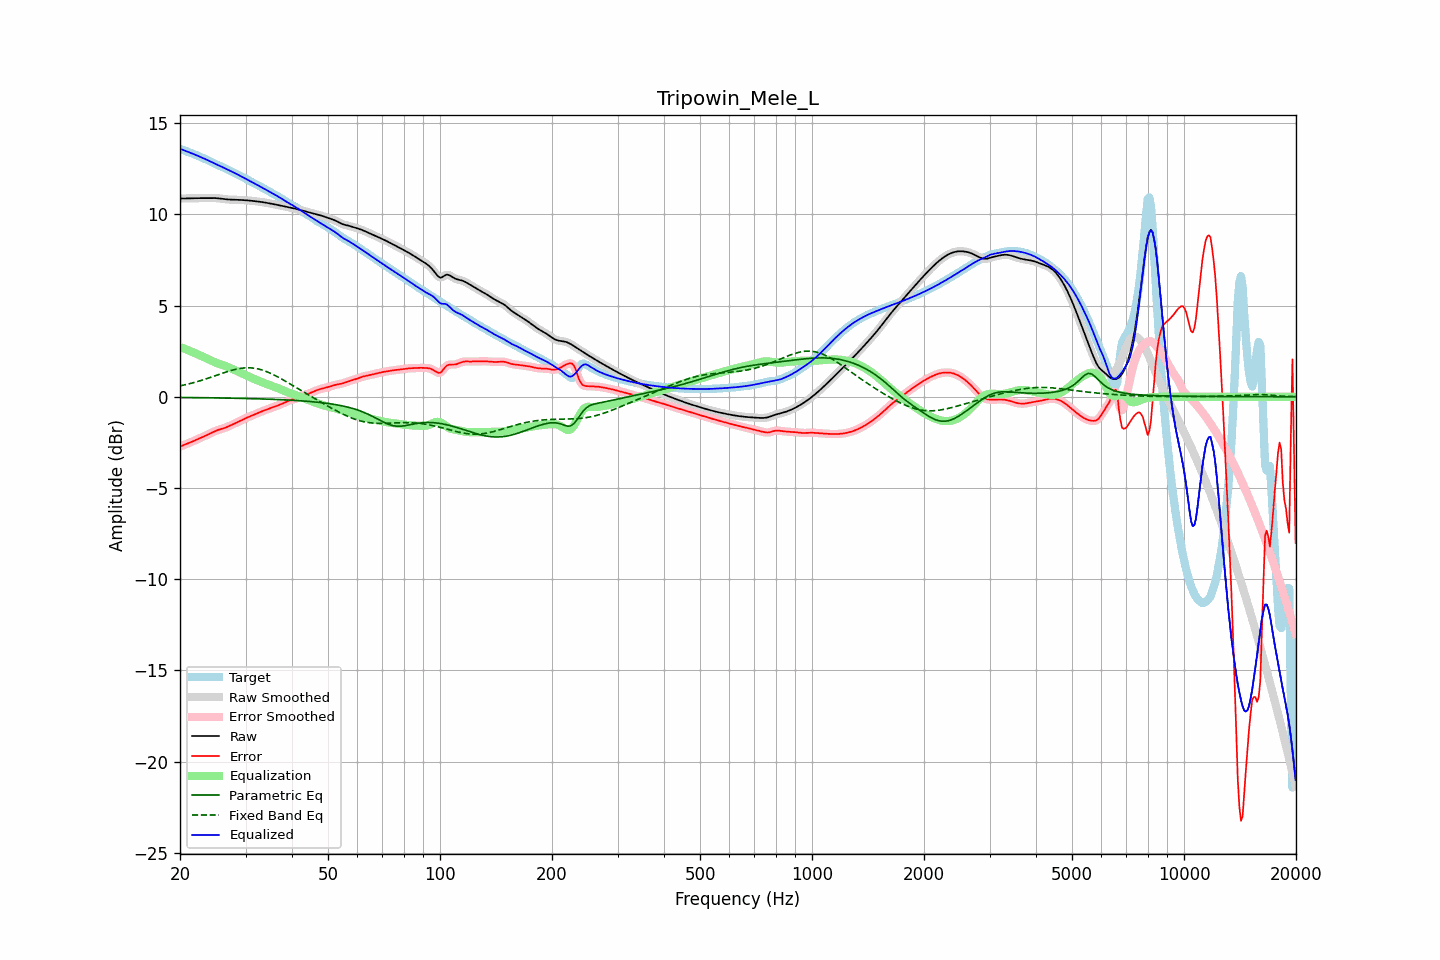

The data file committed next to this chart (first rows):
frequency, raw, error, smoothed, error_smoothed, equalization, parametric_eq, fixed_band_eq, equalized_raw, equalized_smoothed, target
20.00, 10.86, -2.73, 10.86, -2.73, 2.73, -0.04, 0.60, 13.59, 13.59, 13.59
20.20, 10.87, -2.69, 10.86, -2.69, 2.69, -0.04, 0.61, 13.56, 13.56, 13.56
20.40, 10.87, -2.66, 10.87, -2.66, 2.66, -0.04, 0.63, 13.53, 13.53, 13.53
20.61, 10.87, -2.63, 10.87, -2.62, 2.63, -0.04, 0.65, 13.49, 13.49, 13.49
20.81, 10.87, -2.59, 10.87, -2.59, 2.59, -0.04, 0.67, 13.46, 13.46, 13.46
21.02, 10.87, -2.55, 10.87, -2.55, 2.55, -0.04, 0.70, 13.42, 13.42, 13.43
21.23, 10.87, -2.52, 10.87, -2.52, 2.52, -0.04, 0.72, 13.39, 13.39, 13.39
21.44, 10.88, -2.48, 10.88, -2.48, 2.48, -0.04, 0.74, 13.36, 13.36, 13.36
21.66, 10.88, -2.44, 10.88, -2.44, 2.44, -0.05, 0.76, 13.32, 13.32, 13.32
21.87, 10.88, -2.40, 10.88, -2.40, 2.40, -0.05, 0.79, 13.29, 13.29, 13.29
22.09, 10.88, -2.36, 10.88, -2.36, 2.37, -0.05, 0.81, 13.25, 13.25, 13.25
22.31, 10.89, -2.33, 10.89, -2.33, 2.33, -0.05, 0.84, 13.21, 13.21, 13.21
22.54, 10.89, -2.29, 10.89, -2.29, 2.29, -0.05, 0.86, 13.18, 13.18, 13.17
22.76, 10.89, -2.25, 10.89, -2.25, 2.25, -0.05, 0.89, 13.14, 13.14, 13.14
22.99, 10.89, -2.21, 10.89, -2.21, 2.21, -0.05, 0.92, 13.10, 13.10, 13.10
23.22, 10.89, -2.17, 10.89, -2.17, 2.17, -0.05, 0.95, 13.06, 13.06, 13.06
23.45, 10.89, -2.13, 10.89, -2.13, 2.13, -0.05, 0.97, 13.02, 13.02, 13.02
23.69, 10.89, -2.09, 10.89, -2.09, 2.08, -0.06, 1.00, 12.98, 12.98, 12.98
23.92, 10.89, -2.04, 10.89, -2.04, 2.04, -0.06, 1.03, 12.93, 12.93, 12.94
24.16, 10.90, -2.00, 10.90, -2.00, 2.00, -0.06, 1.06, 12.89, 12.89, 12.89
24.40, 10.90, -1.95, 10.90, -1.95, 1.96, -0.06, 1.09, 12.85, 12.85, 12.85
24.65, 10.89, -1.91, 10.89, -1.91, 1.92, -0.06, 1.12, 12.81, 12.81, 12.81
24.89, 10.89, -1.87, 10.89, -1.87, 1.88, -0.06, 1.15, 12.77, 12.77, 12.76
25.14, 10.88, -1.84, 10.88, -1.84, 1.85, -0.06, 1.19, 12.73, 12.73, 12.72
25.39, 10.88, -1.81, 10.88, -1.81, 1.81, -0.06, 1.22, 12.69, 12.69, 12.68
25.65, 10.86, -1.78, 10.86, -1.78, 1.78, -0.07, 1.25, 12.65, 12.65, 12.65
25.91, 10.85, -1.76, 10.85, -1.76, 1.75, -0.07, 1.28, 12.61, 12.61, 12.61
26.16, 10.84, -1.73, 10.84, -1.73, 1.73, -0.07, 1.31, 12.57, 12.57, 12.57
26.43, 10.83, -1.70, 10.83, -1.70, 1.69, -0.07, 1.34, 12.52, 12.52, 12.53
26.69, 10.82, -1.67, 10.82, -1.67, 1.66, -0.07, 1.37, 12.48, 12.48, 12.49
26.96, 10.81, -1.63, 10.81, -1.63, 1.63, -0.07, 1.39, 12.44, 12.44, 12.44
27.23, 10.81, -1.59, 10.81, -1.59, 1.59, -0.08, 1.42, 12.40, 12.40, 12.40
27.50, 10.80, -1.55, 10.80, -1.55, 1.55, -0.08, 1.45, 12.35, 12.35, 12.35
27.77, 10.80, -1.50, 10.80, -1.50, 1.51, -0.08, 1.47, 12.31, 12.31, 12.31
28.05, 10.80, -1.46, 10.80, -1.46, 1.47, -0.08, 1.49, 12.27, 12.27, 12.26
28.33, 10.80, -1.42, 10.80, -1.42, 1.42, -0.08, 1.51, 12.22, 12.22, 12.22
28.62, 10.80, -1.38, 10.79, -1.38, 1.38, -0.08, 1.53, 12.18, 12.18, 12.18
28.90, 10.79, -1.34, 10.79, -1.34, 1.34, -0.09, 1.55, 12.13, 12.13, 12.13
29.19, 10.79, -1.30, 10.79, -1.30, 1.30, -0.09, 1.56, 12.08, 12.08, 12.09
29.48, 10.78, -1.26, 10.78, -1.26, 1.26, -0.09, 1.57, 12.04, 12.04, 12.04
29.78, 10.78, -1.21, 10.78, -1.21, 1.22, -0.09, 1.58, 11.99, 11.99, 11.99
30.08, 10.77, -1.17, 10.77, -1.17, 1.17, -0.09, 1.59, 11.95, 11.95, 11.94
30.38, 10.76, -1.13, 10.76, -1.13, 1.13, -0.10, 1.59, 11.90, 11.90, 11.89
30.68, 10.76, -1.09, 10.76, -1.09, 1.10, -0.10, 1.59, 11.85, 11.85, 11.85
30.99, 10.75, -1.06, 10.75, -1.06, 1.06, -0.10, 1.59, 11.80, 11.80, 11.80
31.30, 10.74, -1.02, 10.74, -1.02, 1.02, -0.10, 1.58, 11.76, 11.76, 11.76
31.61, 10.73, -0.99, 10.73, -0.98, 0.98, -0.11, 1.57, 11.71, 11.71, 11.71
31.93, 10.72, -0.95, 10.72, -0.95, 0.94, -0.11, 1.55, 11.66, 11.66, 11.66
32.24, 10.71, -0.91, 10.71, -0.91, 0.91, -0.11, 1.54, 11.61, 11.61, 11.62
32.57, 10.70, -0.87, 10.70, -0.87, 0.87, -0.11, 1.52, 11.57, 11.57, 11.57
32.89, 10.69, -0.83, 10.69, -0.83, 0.84, -0.12, 1.50, 11.52, 11.52, 11.52
33.22, 10.67, -0.80, 10.67, -0.80, 0.80, -0.12, 1.47, 11.47, 11.47, 11.47
33.55, 10.66, -0.76, 10.66, -0.76, 0.76, -0.12, 1.44, 11.42, 11.42, 11.42
33.89, 10.64, -0.73, 10.64, -0.73, 0.73, -0.13, 1.41, 11.37, 11.37, 11.38
34.23, 10.63, -0.70, 10.63, -0.70, 0.70, -0.13, 1.37, 11.32, 11.32, 11.33
34.57, 10.61, -0.66, 10.61, -0.66, 0.66, -0.13, 1.34, 11.28, 11.28, 11.28
34.92, 10.60, -0.63, 10.60, -0.63, 0.63, -0.14, 1.30, 11.23, 11.23, 11.23
35.27, 10.58, -0.60, 10.58, -0.60, 0.60, -0.14, 1.26, 11.18, 11.18, 11.18
35.62, 10.56, -0.57, 10.56, -0.57, 0.57, -0.14, 1.22, 11.13, 11.13, 11.13
35.97, 10.54, -0.54, 10.55, -0.54, 0.54, -0.15, 1.17, 11.08, 11.08, 11.08
... 635 more rows
